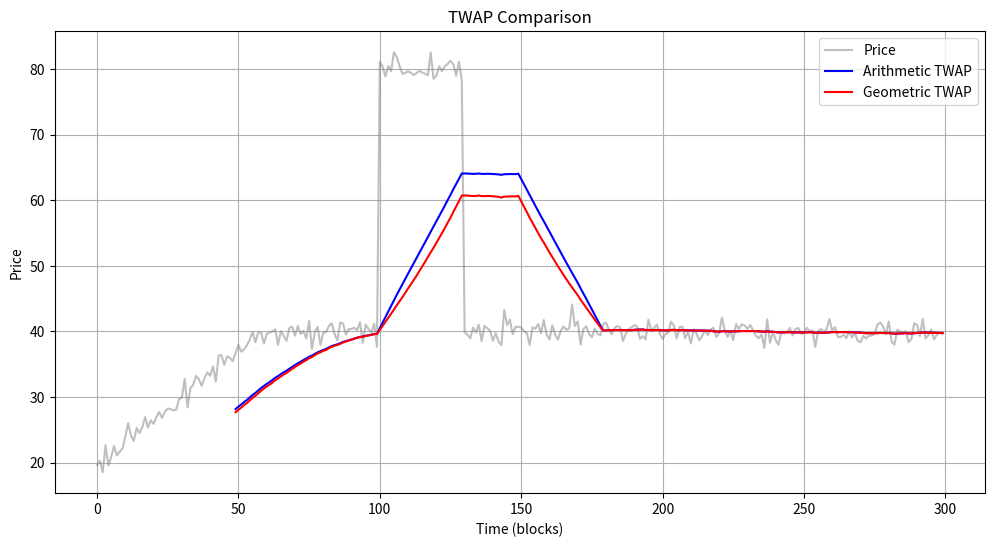

This figure's Python source:
import numpy as np
import matplotlib.pyplot as plt

# Function to calculate arithmetic TWAP
def arithmetic_twap(prices):
    return np.mean(prices)

# Function to calculate geometric TWAP
def geometric_twap(prices):
    # Mathematical Proof:
    # Let's start with the definition of the geometric mean for a set of numbers [x₁, x₂, ..., xₙ]:
    # Geometric Mean = (x₁ × x₂ × ... × xₙ)^(1/n)
    # Now, let's see how the logarithmic approach works:
    # Take the natural logarithm of the geometric mean:
    # ln(Geometric Mean) = ln((x₁ × x₂ × ... × xₙ)^(1/n))
    # Using the property of logarithms where ln(a^b) = b·ln(a):
    # ln(Geometric Mean) = (1/n) · ln(x₁ × x₂ × ... × xₙ)
    # Using the property of logarithms where ln(a×b) = ln(a) + ln(b):
    # ln(Geometric Mean) = (1/n) · [ln(x₁) + ln(x₂) + ... + ln(xₙ)]
    # This is equivalent to:
    # ln(Geometric Mean) = mean(ln(x₁), ln(x₂), ..., ln(xₙ))
    # Taking the exponential of both sides:
    # Geometric Mean = exp(mean(ln(x₁), ln(x₂), ..., ln(xₙ)))
    # This is exactly what the code np.exp(np.mean(np.log(prices))) does!
    return np.exp(np.mean(np.log(prices)))

# Price data simulation
np.random.seed(2)  # For reproducibility
time_steps = 300  # Window of 200 blocks (approximately 30 minutes with 6s blocks)
base_price = 20  # Initial price

# Plateau parameters
plateau_start = 60  # Start of plateau after 60 time steps
plateau_length = 50  # Length of plateau
manipulation_start = plateau_start + 40  # Start of manipulation phase
manipulation_length = 30  # Length of manipulation phase

# Scenario 1: Linear price increase followed by a plateau with manipulation
prices_increase = np.zeros(time_steps)
# Increase phase
prices_increase[:plateau_start] = np.linspace(base_price, base_price * 2, plateau_start)
# Plateau phase
prices_increase[plateau_start:] = base_price * 2
# Manipulation phase (price spike during plateau)
prices_increase[manipulation_start:manipulation_start+manipulation_length] = base_price * 4

# Scenario 2: Linear price decrease followed by a plateau with manipulation
prices_decrease = np.zeros(time_steps)
# Decrease phase
prices_decrease[:plateau_start] = np.linspace(base_price, base_price * 0.5, plateau_start)
# Plateau phase
prices_decrease[plateau_start:] = base_price * 0.5
# Manipulation phase (price drop during plateau)
prices_decrease[manipulation_start:manipulation_start+manipulation_length] = base_price * 0.3

# Add random noise to both scenarios
noise = np.random.normal(0, 1, time_steps)
prices_increase = prices_increase + noise
prices_decrease = prices_decrease + noise

# Calculate TWAP on a sliding window
window_size = 50  # Window size for TWAP
arith_twap_increase = [arithmetic_twap(prices_increase[i:i+window_size]) 
                       for i in range(len(prices_increase) - window_size + 1)]
geom_twap_increase = [geometric_twap(prices_increase[i:i+window_size]) 
                      for i in range(len(prices_increase) - window_size + 1)]

arith_twap_decrease = [arithmetic_twap(prices_decrease[i:i+window_size]) 
                       for i in range(len(prices_decrease) - window_size + 1)]
geom_twap_decrease = [geometric_twap(prices_decrease[i:i+window_size]) 
                      for i in range(len(prices_decrease) - window_size + 1)]

# Time for graphs (adjusted to window)
time = np.arange(window_size - 1, len(prices_increase))

# Graph 1: Price increase
plt.figure(figsize=(12, 6))
plt.plot(np.arange(len(prices_increase)), prices_increase, label='Price', color='gray', alpha=0.5)
plt.plot(time, arith_twap_increase, label='Arithmetic TWAP', color='blue')
plt.plot(time, geom_twap_increase, label='Geometric TWAP', color='red')
plt.title("TWAP Comparison")
plt.xlabel("Time (blocks)")
plt.ylabel("Price")
plt.legend()
plt.grid(True)
plt.show()